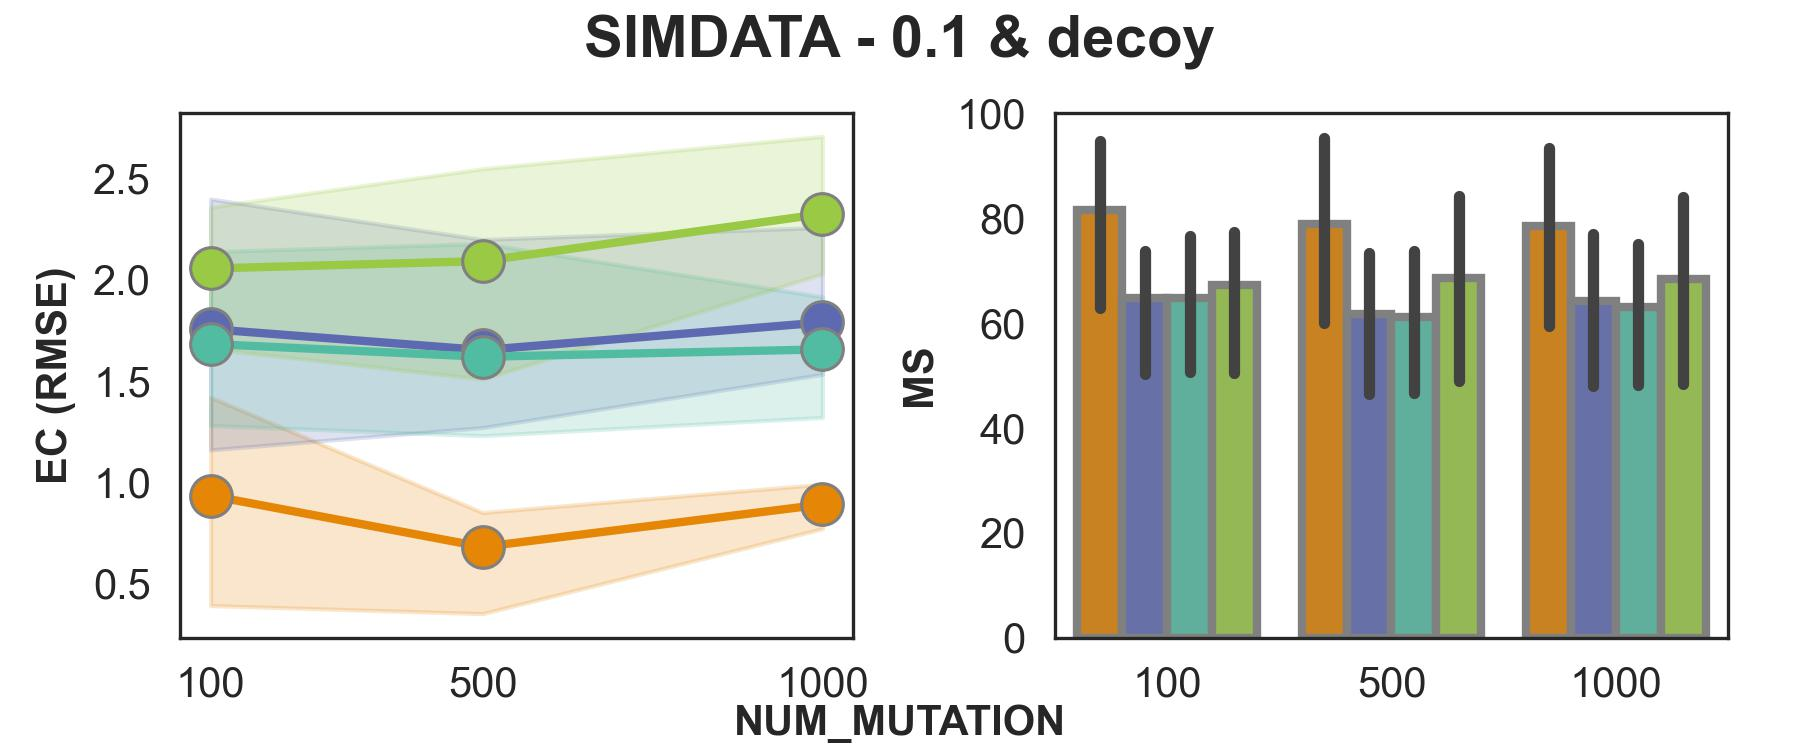

Values plotted in this chart, from the file beside it:
NUM_MUTATION	tool	RMSE_mean	MS_mean
100	CLEMENT_decision	0.93	81.61 (121.1-126.0% ↑)
100	pyclonevi	1.76	64.78
100	quantumclone	2.06	67.39
100	sciclone	1.68	64.78
500	CLEMENT_decision	0.68	79.04 (115.2-129.0% ↑)
500	pyclonevi	1.65	61.81
500	quantumclone	2.09	68.63
500	sciclone	1.62	61.29
1000	CLEMENT_decision	0.89	78.6 (114.7-124.7% ↑)
1000	pyclonevi	1.79	64.21
1000	quantumclone	2.33	68.52
1000	sciclone	1.66	63.01
